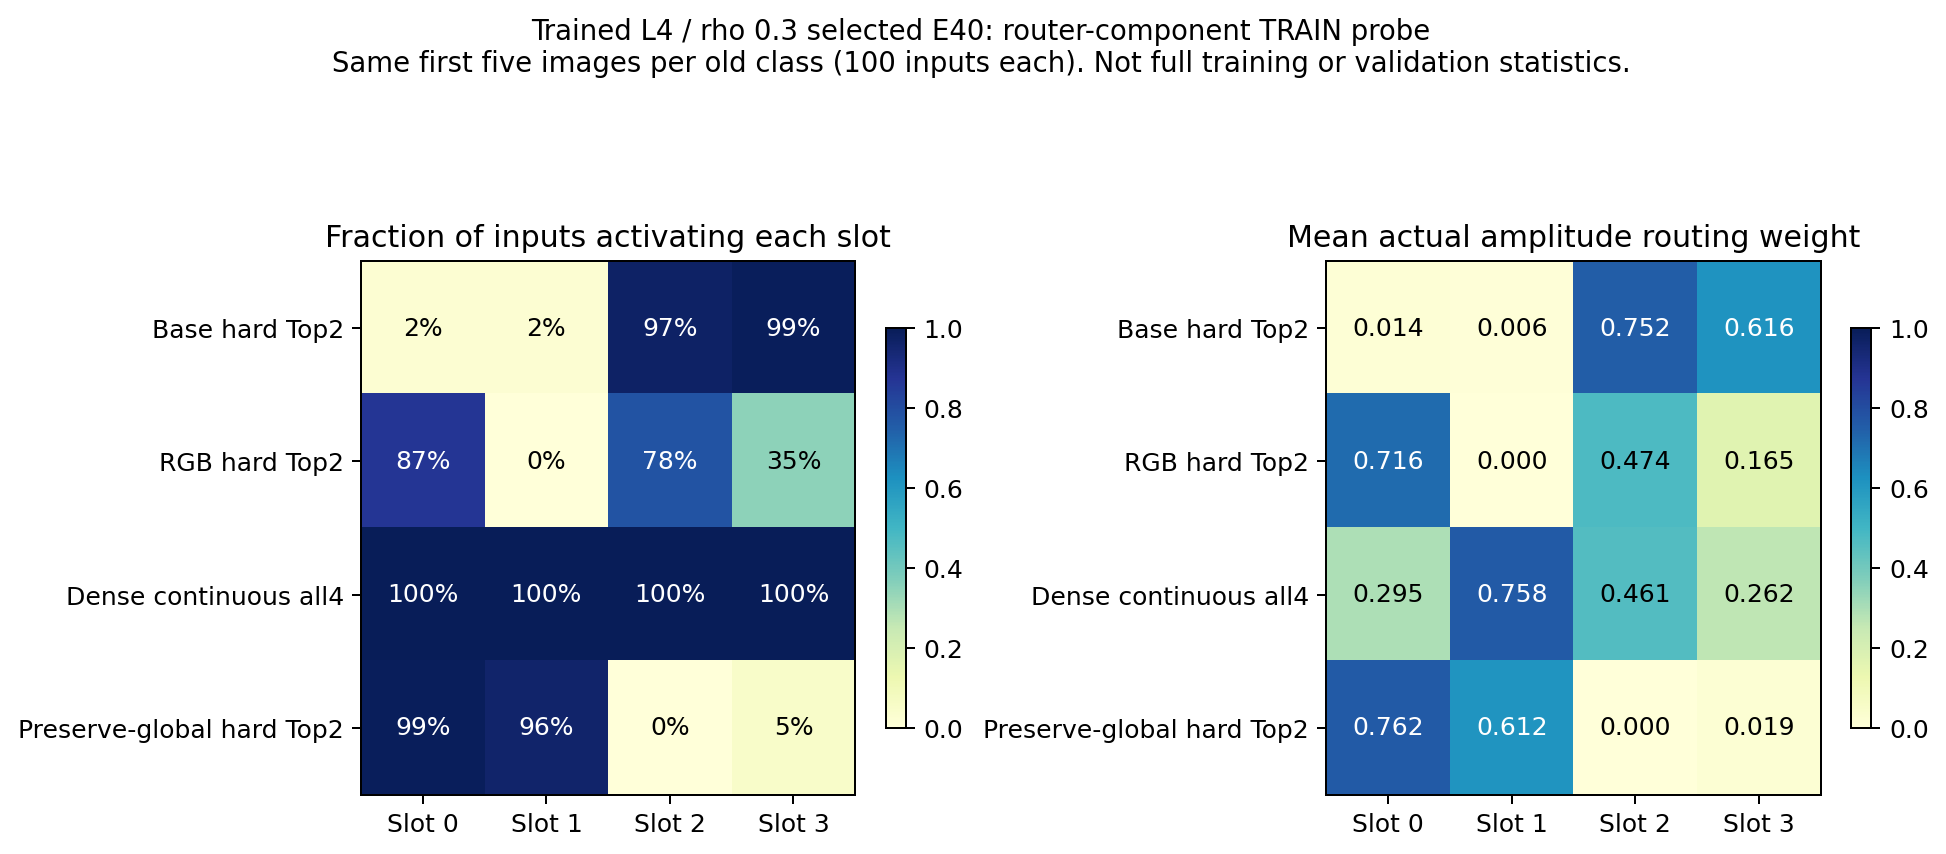

The table this chart was drawn from, first rows:
variant, slot, nonzero_fraction, weight_mean, weight_std_across_samples, weight_min, weight_max
base, 0, 0.02, 0.01391, 0.09963, 0.0, 0.8445
base, 1, 0.02, 0.006358, 0.04451, 0.0, 0.3184
base, 2, 0.97, 0.752, 0.1637, 0.0, 0.9064
base, 3, 0.99, 0.6163, 0.1255, 0.0, 0.9483
rgb_tiles, 0, 0.87, 0.7157, 0.3009, 0.0, 0.9507
rgb_tiles, 1, 0.0, 0.0, 0.0, 0.0, 0.0
rgb_tiles, 2, 0.78, 0.4738, 0.2972, 0.0, 0.9304
rgb_tiles, 3, 0.35, 0.1653, 0.2389, 0.0, 0.9205
dense_router, 0, 1.0, 0.2946, 0.08941, 0.1805, 0.7533
dense_router, 1, 1.0, 0.7582, 0.1473, 0.1826, 0.8759
dense_router, 2, 1.0, 0.4613, 0.1462, 0.2204, 0.8681
dense_router, 3, 1.0, 0.262, 0.07609, 0.1882, 0.7072
preserve_global, 0, 0.99, 0.7617, 0.1165, 0.0, 0.9472
preserve_global, 1, 0.96, 0.6119, 0.1575, 0.0, 0.9183
preserve_global, 2, 0.0, 0.0, 0.0, 0.0, 0.0
preserve_global, 3, 0.05, 0.01867, 0.08183, 0.0, 0.414
